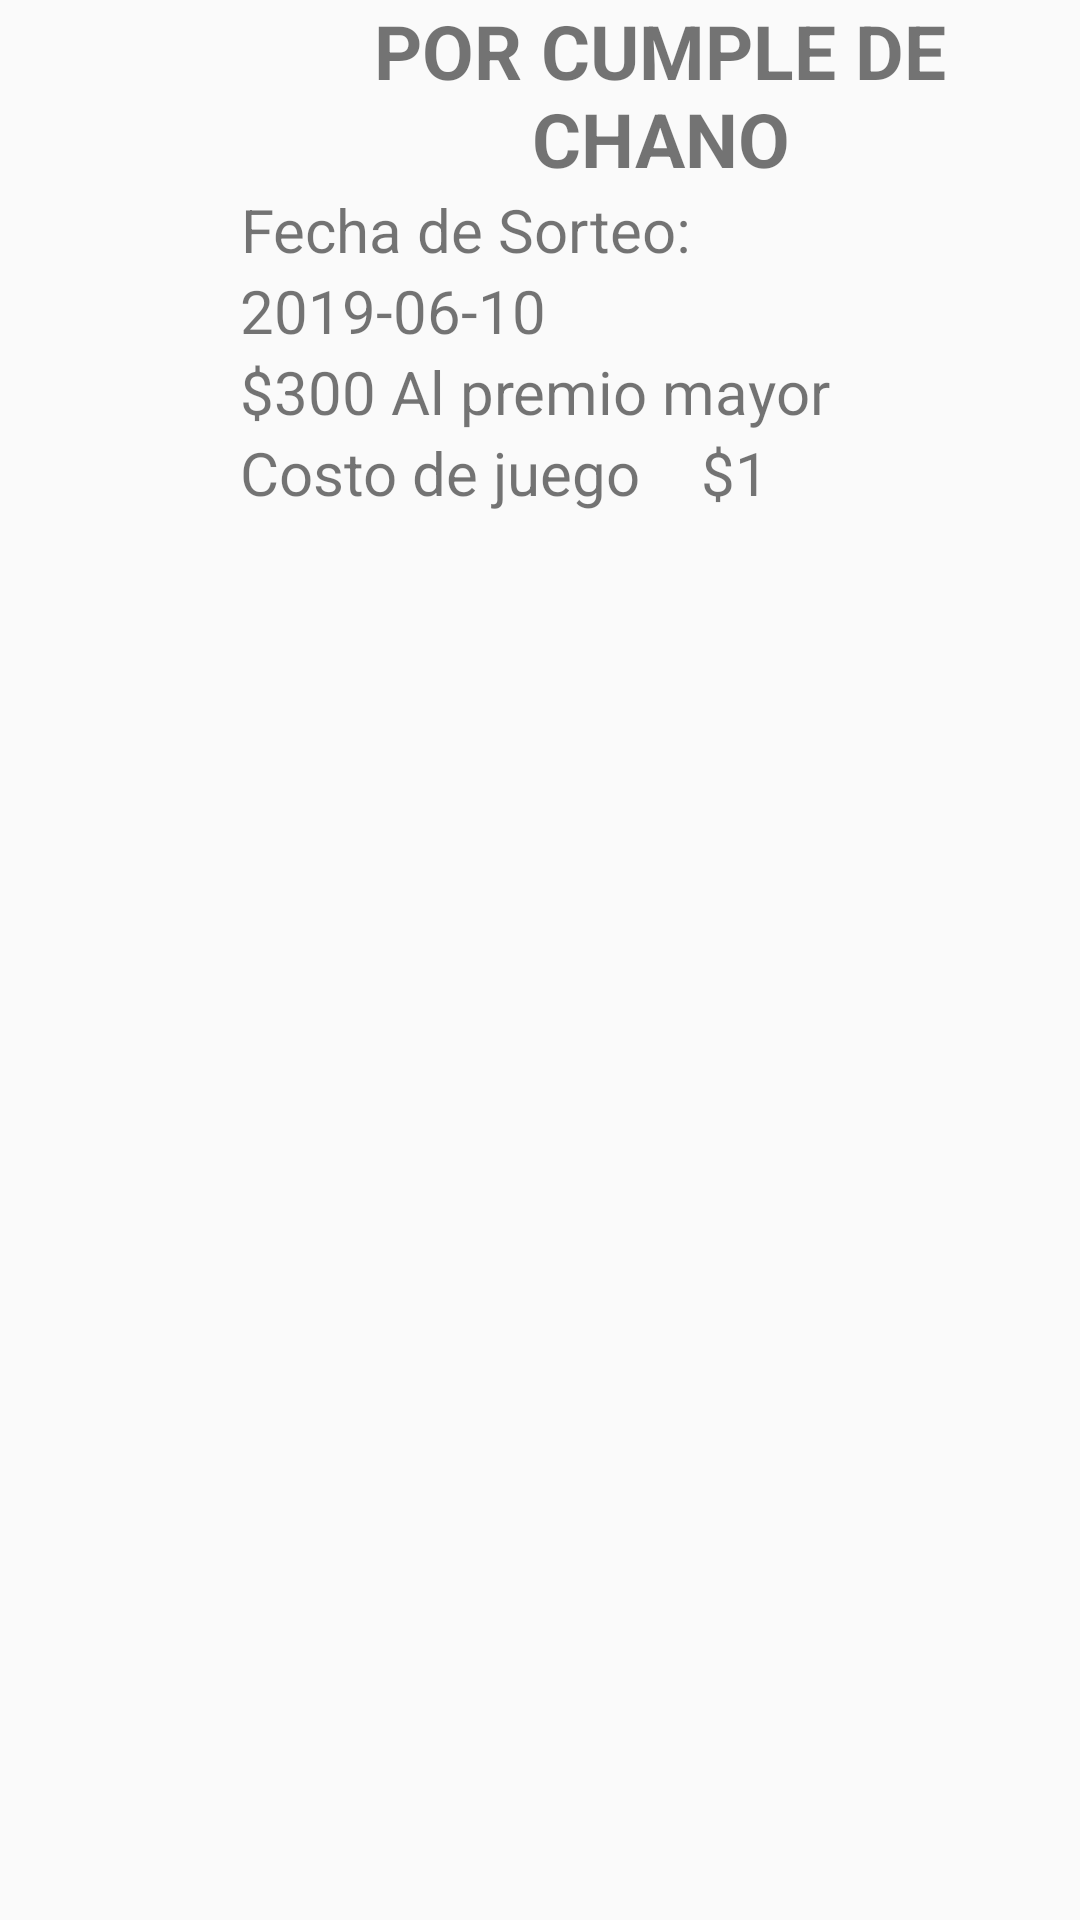

The Android layout XML behind this screen, and the referenced resources:
<!-- AndroidManifest.xml: application theme LoginActivityTheme -->
<!-- res/layout/sorteo_adapter.xml -->
<?xml version="1.0" encoding="utf-8"?>
<LinearLayout
    xmlns:android="http://schemas.android.com/apk/res/android"
    xmlns:app="http://schemas.android.com/apk/res-auto"
    android:layout_width="match_parent"
    android:layout_height="match_parent"
    android:orientation="vertical">

    <LinearLayout
        android:layout_width="match_parent"
        android:layout_height="wrap_content"
        android:orientation="horizontal">
        <LinearLayout
            android:layout_width="wrap_content"
            android:layout_height="wrap_content"
            android:orientation="vertical">

            <ImageView
                android:id="@+id/imageView"
                android:layout_width="80dp"
                android:layout_height="80dp"
                android:src="@drawable/sorteos" />
        </LinearLayout>
        <LinearLayout
            android:orientation="vertical"
            android:layout_width="wrap_content"
            android:layout_height="wrap_content">

            <LinearLayout
                android:layout_width="match_parent"
                android:layout_height="wrap_content"
                android:orientation="horizontal">

                <TextView
                    android:id="@+id/tv_nom_juego"
                    android:layout_width="match_parent"
                    android:layout_height="wrap_content"
                    android:textSize="25dp"
                    android:textAlignment="center"
                    android:textStyle="bold"
                    android:text="POR CUMPLE DE CHANO" />

            </LinearLayout>

            <LinearLayout
                android:layout_width="match_parent"
                android:layout_height="wrap_content"
                android:orientation="horizontal">
                <TextView
                    android:layout_width="wrap_content"
                    android:layout_height="wrap_content"
                    android:textSize="20dp"
                    android:textAlignment="center"
                    android:text="Fecha de Sorteo:  " />
            </LinearLayout>

            <LinearLayout
                android:layout_width="match_parent"
                android:layout_height="wrap_content"
                android:orientation="horizontal">
                <TextView
                    android:id="@+id/tv_fecha_juego"
                    android:layout_width="wrap_content"
                    android:layout_height="wrap_content"
                    android:textSize="20dp"
                    android:textAlignment="center"
                    android:text="2019-06-10" />
            </LinearLayout>

            <LinearLayout
                android:layout_width="match_parent"
                android:layout_height="wrap_content"
                android:orientation="horizontal">

                <TextView
                    android:id="@+id/tv_premio_juego"
                    android:layout_width="wrap_content"
                    android:layout_height="wrap_content"
                    android:textSize="20dp"
                    android:text="$300" />

                <TextView
                    android:layout_width="wrap_content"
                    android:layout_height="wrap_content"
                    android:textSize="20dp"
                    android:text=" Al premio mayor" />
            </LinearLayout>

            <LinearLayout
                android:layout_width="match_parent"
                android:layout_height="wrap_content"
                android:orientation="horizontal">

                <TextView

                    android:layout_width="wrap_content"
                    android:layout_height="wrap_content"
                    android:textSize="20dp"
                    android:text="Costo de juego    " />

                <TextView
                    android:id="@+id/tv_costo_juego"
                    android:layout_width="wrap_content"
                    android:layout_height="wrap_content"
                    android:textSize="20dp"
                    android:text="$1" />
            </LinearLayout>

        </LinearLayout>

    </LinearLayout>
</LinearLayout>
<!-- resources referenced by this layout -->
<resources>
  <style name="LoginActivityTheme" parent="Theme.AppCompat.Light.NoActionBar">
  
          <item name="android:windowNoTitle">true</item>
          <item name="windowActionBar">false</item>
          
          <item name="colorPrimary">@color/colorPrimary</item>
          <item name="colorPrimaryDark">@color/colorPrimaryDark</item>
          <item name="colorAccent">@color/colorAccent</item>
      </style>
  <color name="colorPrimary">#FFC50C</color>
  <color name="colorPrimaryDark">#E5B009</color>
  <color name="colorAccent">#FFC50C</color>
</resources>
